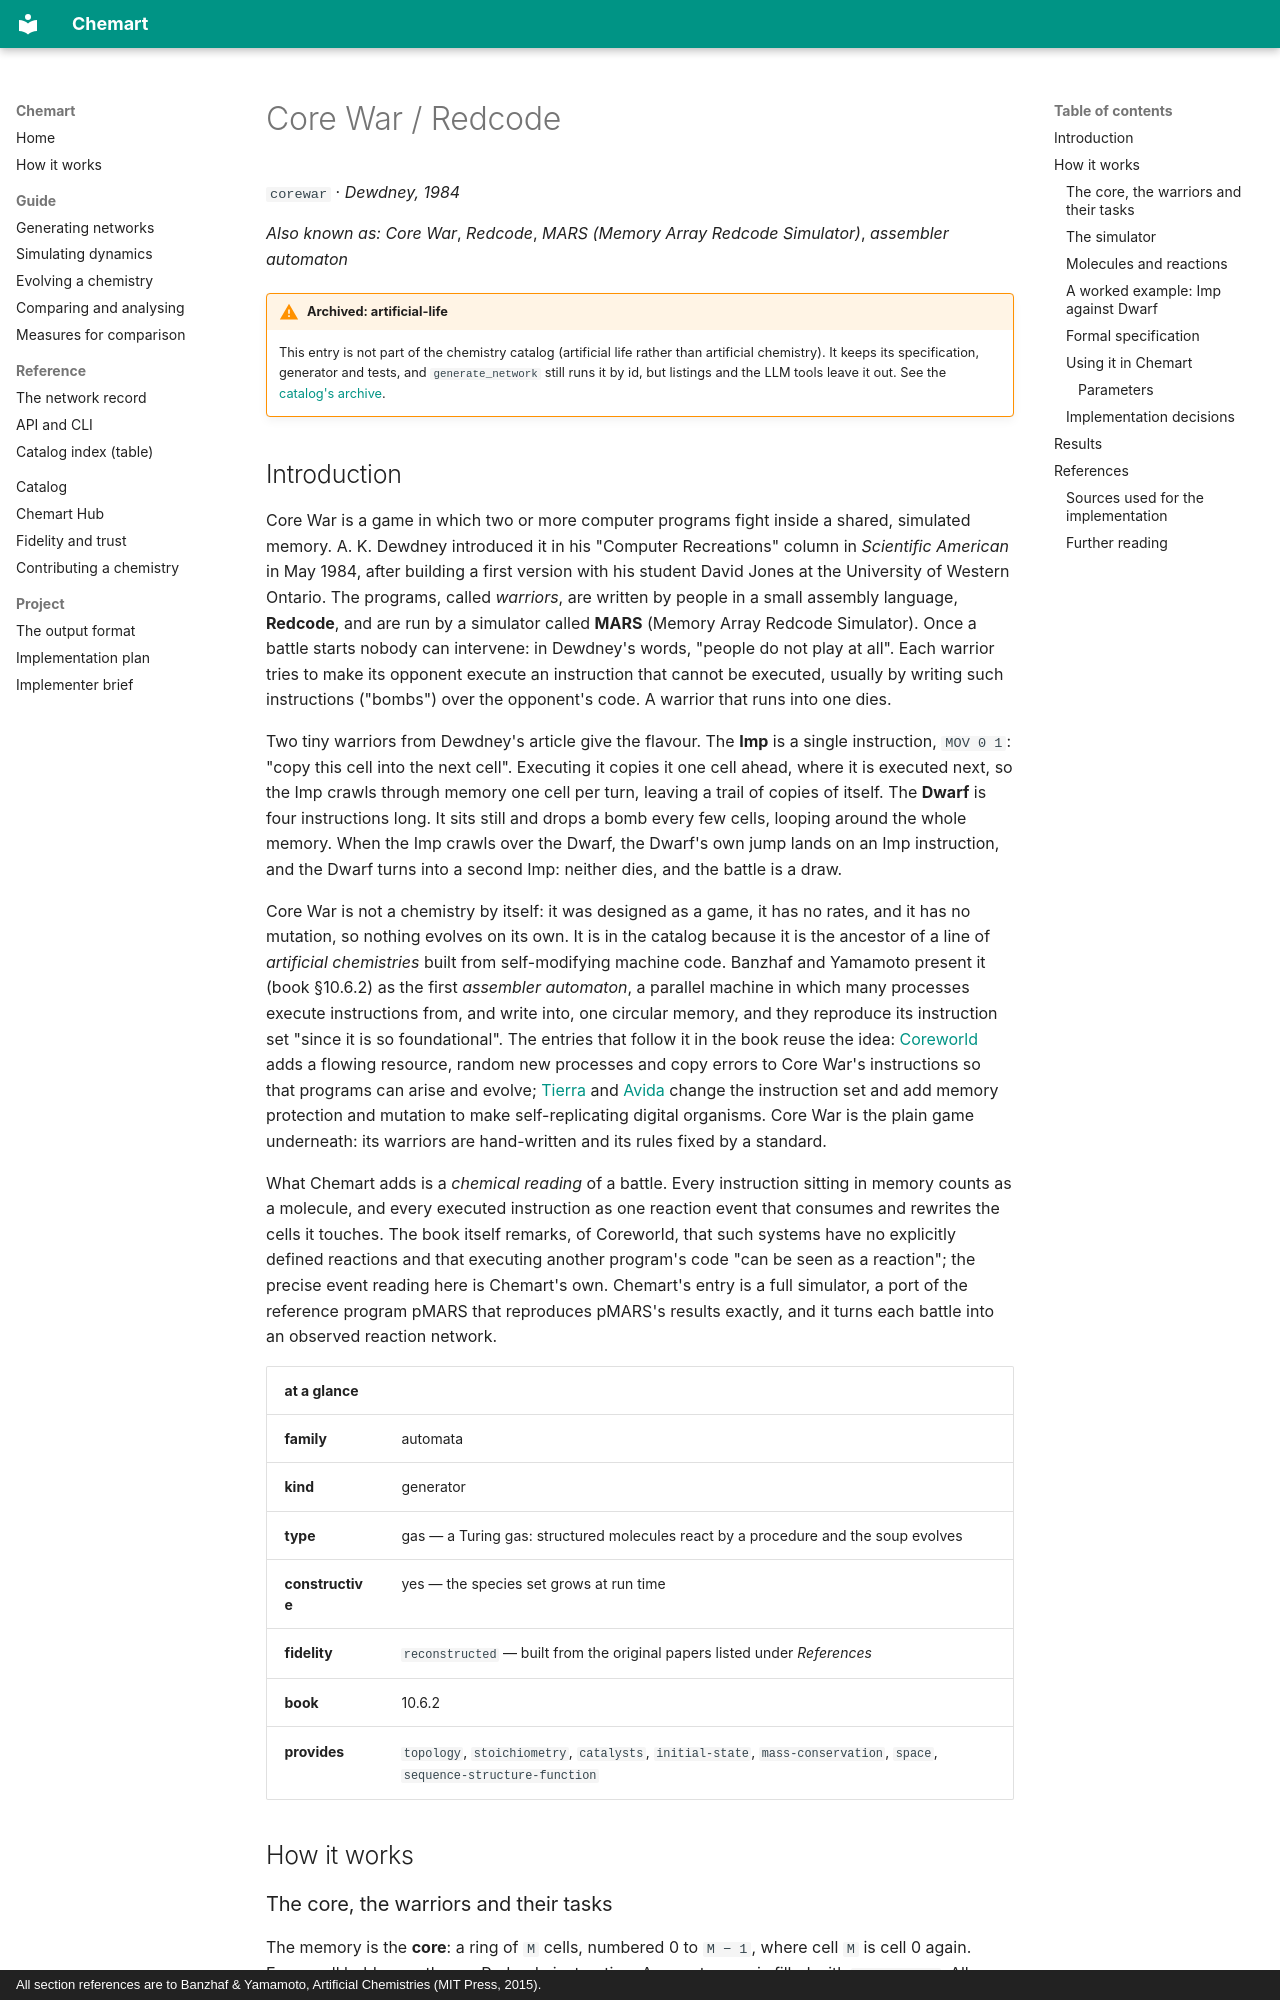

repository: MarcoTuc/Chemart · page: catalog/corewar/index.html · generator: mkdocs · copyright: All section references are to Banzhaf & Yamamoto, Artificial Chemistries (MIT Press, 2015).

<!-- Generated by tools/gen_catalog_pages.py from catalog/chemistries/corewar.yaml and catalog/explainers/corewar.md. Edit those, not this file. -->

# Core War / Redcode

`corewar` · *Dewdney, 1984*

*Also known as:* *Core War*, *Redcode*, *MARS (Memory Array Redcode Simulator)*, *assembler automaton*

!!! warning "Archived: artificial-life"
    This entry is not part of the chemistry catalog (artificial life rather than artificial chemistry). It keeps its specification, generator and tests, and `generate_network` still runs it by id, but listings and the LLM tools leave it out. See the [catalog's archive](index.md#archive).

## Introduction

Core War is a game in which two or more computer programs fight inside a
shared, simulated memory. A. K. Dewdney introduced it in his "Computer
Recreations" column in *Scientific American* in May 1984, after building a
first version with his student David Jones at the University of Western
Ontario. The programs, called *warriors*, are written by people in a small
assembly language, **Redcode**, and are run by a simulator called **MARS**
(Memory Array Redcode Simulator). Once a battle starts nobody can intervene:
in Dewdney's words, "people do not play at all". Each warrior tries to make
its opponent execute an instruction that cannot be executed, usually by
writing such instructions ("bombs") over the opponent's code. A warrior that
runs into one dies.

Two tiny warriors from Dewdney's article give the flavour. The **Imp** is a
single instruction, `MOV 0 1`: "copy this cell into the next cell". Executing
it copies it one cell ahead, where it is executed next, so the Imp crawls
through memory one cell per turn, leaving a trail of copies of itself. The
**Dwarf** is four instructions long. It sits still and drops a bomb every few
cells, looping around the whole memory. When the Imp crawls over the Dwarf,
the Dwarf's own jump lands on an Imp instruction, and the Dwarf turns into a
second Imp: neither dies, and the battle is a draw.

Core War is not a chemistry by itself: it was designed as a game, it has no
rates, and it has no mutation, so nothing evolves on its own. It is in the
catalog because it is the ancestor of a line of *artificial chemistries* built
from self-modifying machine code. Banzhaf and Yamamoto present it (book
§10.6.2) as the first *assembler automaton*, a parallel machine in which many
processes execute instructions from, and write into, one circular memory, and
they reproduce its instruction set "since it is so foundational". The entries
that follow it in the book reuse the idea: [Coreworld](coreworld.md) adds a
flowing resource, random new processes and copy errors to Core War's
instructions so that programs can arise and evolve; [Tierra](tierra.md) and
[Avida](avida.md) change the instruction set and add memory protection and
mutation to make self-replicating digital organisms. Core War is the plain
game underneath: its warriors are hand-written and its rules fixed by a
standard.

What Chemart adds is a *chemical reading* of a battle. Every instruction
sitting in memory counts as a molecule, and every executed instruction as one
reaction event that consumes and rewrites the cells it touches. The book
itself remarks, of Coreworld, that such systems have no explicitly defined
reactions and that executing another program's code "can be seen as a
reaction"; the precise event reading here is Chemart's own. Chemart's entry is
a full simulator, a port of the reference program pMARS that reproduces
pMARS's results exactly, and it turns each battle into an observed reaction
network.

| at a glance | |
|---|---|
| **family** | automata |
| **kind** | generator |
| **type** | gas — a Turing gas: structured molecules react by a procedure and the soup evolves |
| **constructive** | yes — the species set grows at run time |
| **fidelity** | `reconstructed` — built from the original papers listed under *References* |
| **book** | 10.6.2 |
| **provides** | `topology`, `stoichiometry`, `catalysts`, `initial-state`, `mass-conservation`, `space`, `sequence-structure-function` |

## How it works
